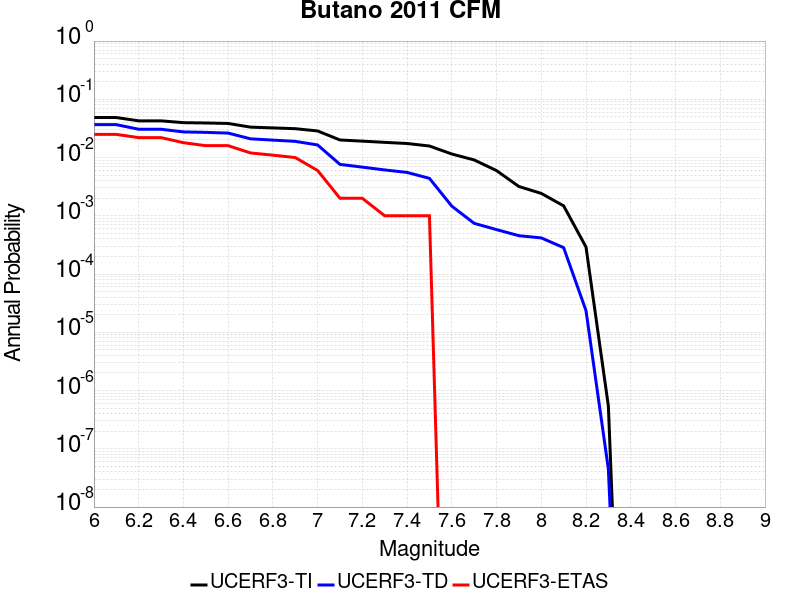

Values plotted in this chart, from the file beside it:
Magnitude, UCERF3-TI Prob, UCERF3-TD Prob, UCERF3-ETAS Prob
6.0, 0.04866, 0.03673, 0.025
6.1, 0.04866, 0.03673, 0.025
6.2, 0.04271, 0.03062, 0.022
6.3, 0.04271, 0.03062, 0.022
6.4, 0.03972, 0.02756, 0.018
6.5, 0.03925, 0.02707, 0.016
6.6, 0.0385, 0.02631, 0.016
6.7, 0.03331, 0.02098, 0.012
6.8, 0.03228, 0.01993, 0.011
6.9, 0.03131, 0.01897, 0.01
7.0, 0.02863, 0.01645, 0.006
7.1, 0.02003, 0.007633, 0.002
7.2, 0.01914, 0.006851, 0.002
7.3, 0.01824, 0.00613, 0.001
7.4, 0.01744, 0.005557, 0.001
7.5, 0.01579, 0.004393, 0.001
7.6, 0.01151, 0.001466, 0.0
7.7, 0.0091, 7.425817E-4, 0.0
7.8, 0.005972, 5.79587E-4, 0.0
7.9, 0.003186, 4.5543493E-4, 0.0
8.0, 0.002424, 4.1764925E-4, 0.0
8.1, 0.001482, 2.8427568E-4, 0.0
8.2, 2.9141546E-4, 2.3582163E-5, 0.0
8.3, 5.4115526E-7, 4.456255E-8, 0.0
